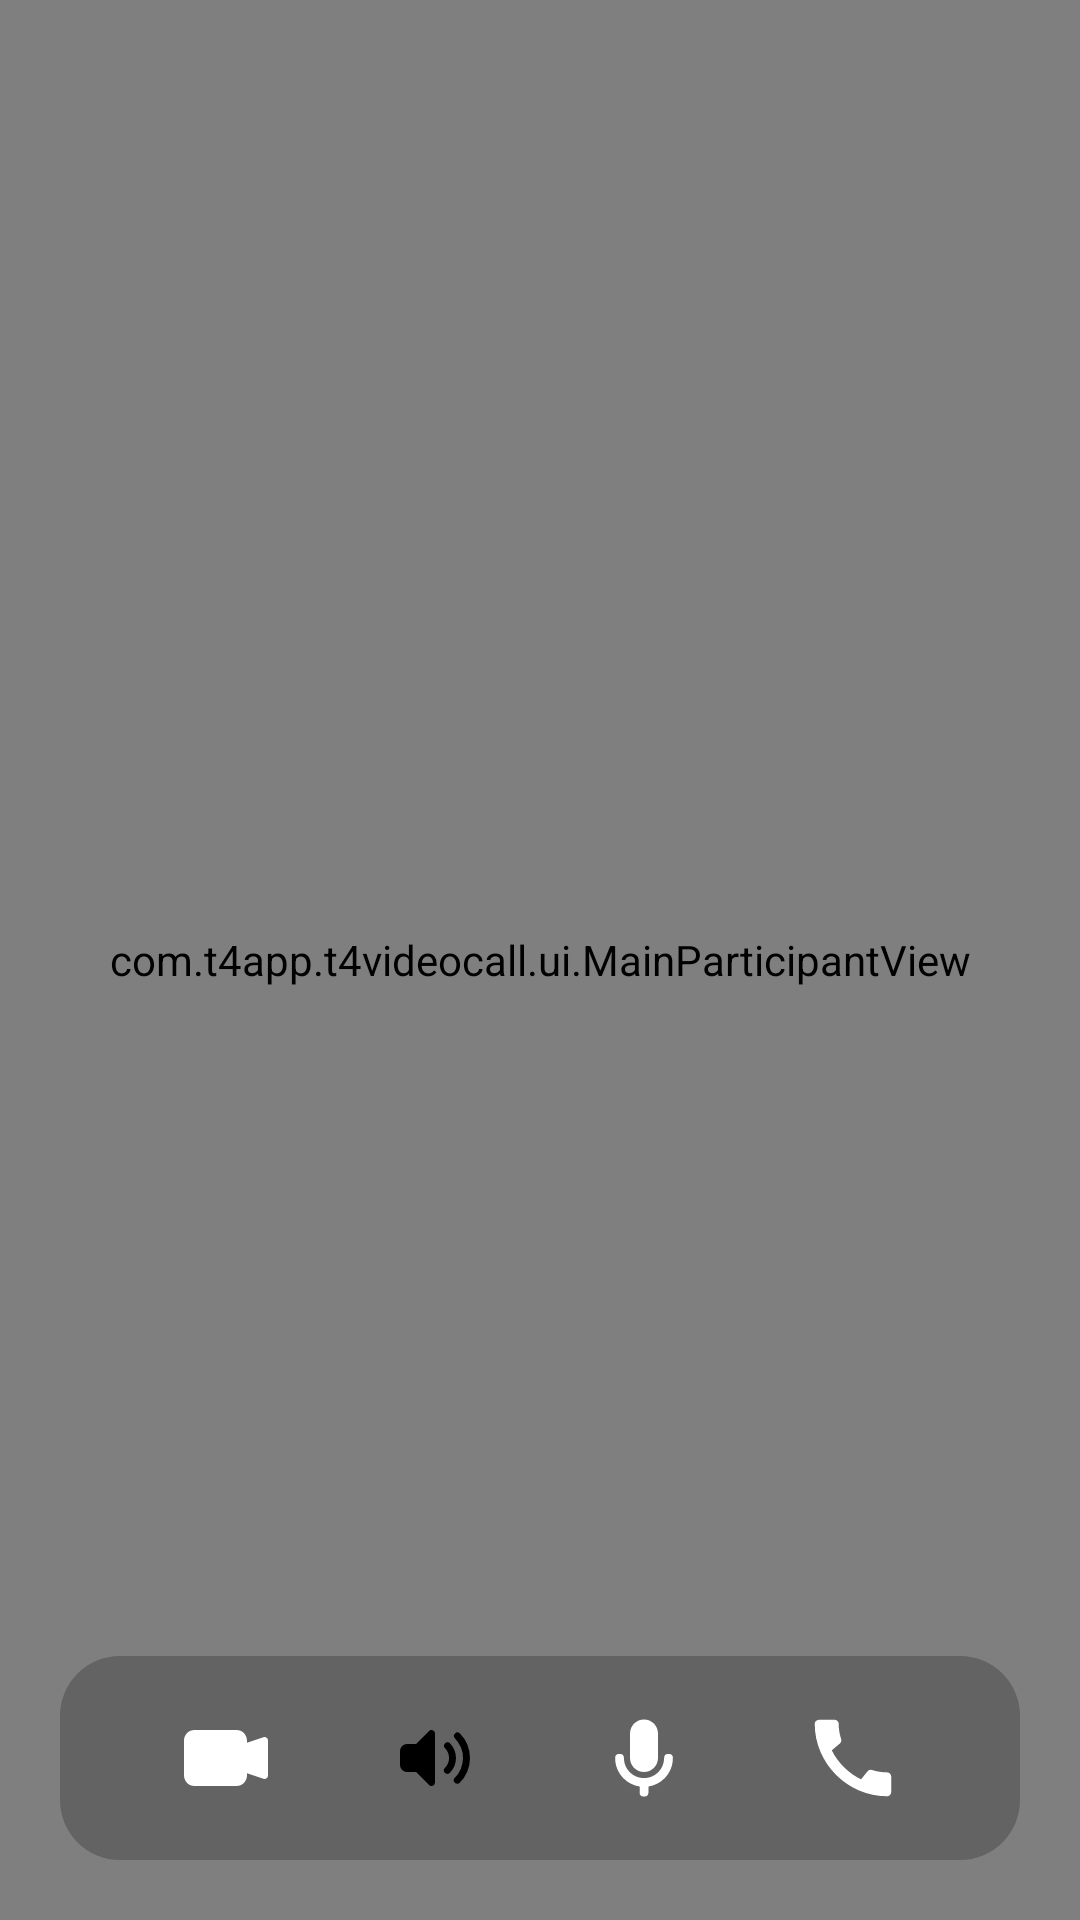

Produce the Android XML layout that renders to this screen, including the resource entries it uses.
<!-- AndroidManifest.xml: application theme Theme.VideoCallTest -->
<!-- res/layout/activity_video_call.xml -->
<?xml version="1.0" encoding="utf-8"?>
<androidx.constraintlayout.widget.ConstraintLayout xmlns:android="http://schemas.android.com/apk/res/android"
    xmlns:app="http://schemas.android.com/apk/res-auto"
    xmlns:tools="http://schemas.android.com/tools"
    android:id="@+id/main"
    android:fitsSystemWindows="true"
    android:layout_width="match_parent"
    android:layout_height="match_parent"
    tools:context=".ui.VideoCallActivity">

    <com.t4app.t4videocall.ui.MainParticipantView
        android:id="@+id/mainContainer"
        android:layout_width="match_parent"
        android:layout_height="0dp"
        app:layout_constraintStart_toStartOf="parent"
        app:layout_constraintEnd_toEndOf="parent"
        app:layout_constraintBottom_toBottomOf="parent"
        app:layout_constraintTop_toTopOf="parent"/>

    <com.t4app.t4videocall.ui.ParticipantView
        android:id="@+id/pinContainer"
        android:visibility="gone"
        android:layout_width="95dp"
        android:layout_height="120dp"
        app:layout_constraintEnd_toEndOf="parent"
        app:layout_constraintBottom_toTopOf="@id/callActionsContainer"
        android:layout_marginEnd="20dp"
        android:layout_marginBottom="16dp"/>

    <TextView
        android:id="@+id/callingToInfo"
        android:textColor="@color/black"
        android:textStyle="bold"
        android:textSize="24sp"
        app:layout_constraintVertical_bias="0.1"
        app:layout_constraintBottom_toTopOf="@id/callActionsContainer"
        app:layout_constraintTop_toTopOf="parent"
        app:layout_constraintEnd_toEndOf="parent"
        app:layout_constraintStart_toStartOf="parent"
        android:layout_width="wrap_content"
        android:layout_height="wrap_content"/>

    <TextView
        android:id="@+id/statusCallTv"
        android:layout_marginTop="5dp"
        android:textSize="17sp"
        android:textColor="@color/black"
        app:layout_constraintTop_toBottomOf="@id/callingToInfo"
        app:layout_constraintEnd_toEndOf="@id/callingToInfo"
        app:layout_constraintStart_toStartOf="@id/callingToInfo"
        android:layout_width="wrap_content"
        android:layout_height="wrap_content"/>


    <LinearLayout
        android:id="@+id/callActionsContainer"
        android:orientation="horizontal"
        app:layout_constraintEnd_toEndOf="parent"
        app:layout_constraintStart_toStartOf="parent"
        app:layout_constraintBottom_toBottomOf="parent"
        android:background="@drawable/bg_video_call_actions"
        android:layout_margin="20dp"
        android:padding="10dp"
        android:layout_width="0dp"
        android:layout_height="wrap_content">

        <View
            android:layout_weight="1"
            android:layout_width="0dp"
            android:layout_height="match_parent"/>

        <androidx.appcompat.widget.AppCompatImageButton
            android:id="@+id/videoBtn"
            app:layout_constraintEnd_toEndOf="parent"
            app:layout_constraintBottom_toBottomOf="parent"
            android:src="@drawable/ic_video_cam"
            android:scaleType="centerInside"
            android:background="@drawable/bg_round"
            android:backgroundTint="@color/action_button"
            android:layout_width="48dp"
            android:layout_height="48dp"/>

        <View
            android:layout_weight="1"
            android:layout_width="0dp"
            android:layout_height="match_parent"/>

        <androidx.appcompat.widget.AppCompatImageButton
            android:id="@+id/soundBtn"
            app:layout_constraintEnd_toEndOf="parent"
            app:layout_constraintBottom_toBottomOf="parent"
            android:src="@drawable/ic_max_sound"
            android:tint="@color/black"
            android:scaleType="centerInside"
            android:background="@drawable/bg_round"
            android:backgroundTint="@color/white"
            android:layout_width="48dp"
            android:layout_height="48dp"/>

        <View
            android:layout_weight="1"
            android:layout_width="0dp"
            android:layout_height="match_parent"/>

        <androidx.appcompat.widget.AppCompatImageButton
            android:id="@+id/micBtn"
            app:layout_constraintEnd_toEndOf="parent"
            app:layout_constraintBottom_toBottomOf="parent"
            android:src="@drawable/ic_mic"
            android:scaleType="centerInside"
            android:background="@drawable/bg_round"
            android:backgroundTint="@color/action_button"
            android:layout_width="48dp"
            android:layout_height="48dp"/>

        <View
            android:layout_weight="1"
            android:layout_width="0dp"
            android:layout_height="match_parent"/>

        <androidx.appcompat.widget.AppCompatImageButton
            android:id="@+id/leaveRoomBtn"
            app:layout_constraintEnd_toEndOf="parent"
            app:layout_constraintBottom_toBottomOf="parent"
            android:src="@drawable/ic_call"
            android:visibility="visible"
            android:background="@drawable/bg_round"
            android:backgroundTint="@color/red"
            android:layout_width="48dp"
            android:layout_height="48dp"/>

        <View
            android:layout_weight="1"
            android:layout_width="0dp"
            android:layout_height="match_parent"/>

    </LinearLayout>


</androidx.constraintlayout.widget.ConstraintLayout>
<!-- resources referenced by this layout -->
<resources>
  <color name="action_button">#BA3F3F3F</color>
  <color name="black">#FF000000</color>
  <color name="red">#FDA51E1E</color>
  <color name="white">#FFFFFFFF</color>
  <!-- drawable bg_video_call_actions (drawable) -->
  <?xml version="1.0" encoding="utf-8"?>
  <shape xmlns:tools="http://schemas.android.com/tools"
      xmlns:android="http://schemas.android.com/apk/res/android"
      tools:ignore="ExtraText">
      android:shape="rectangle" >
  
      <solid
          android:color="@color/transparent_black" >
      </solid>
  
      <corners
          android:radius="20dp">
      </corners>
  </shape>
  <!-- drawable ic_call (drawable) -->
  <vector xmlns:android="http://schemas.android.com/apk/res/android"
      android:height="34dp" android:tint="#FFFFFF"
      android:viewportHeight="24" android:viewportWidth="24"
      android:width="34dp">
        
      <path android:fillColor="@android:color/white" android:pathData="M20.01,15.38c-1.23,0 -2.42,-0.2 -3.53,-0.56 -0.35,-0.12 -0.74,-0.03 -1.01,0.24l-1.57,1.97c-2.83,-1.35 -5.48,-3.9 -6.89,-6.83l1.95,-1.66c0.27,-0.28 0.35,-0.67 0.24,-1.02 -0.37,-1.11 -0.56,-2.3 -0.56,-3.53 0,-0.54 -0.45,-0.99 -0.99,-0.99H4.19C3.65,3 3,3.24 3,3.99 3,13.28 10.73,21 20.01,21c0.71,0 0.99,-0.63 0.99,-1.18v-3.45c0,-0.54 -0.45,-0.99 -0.99,-0.99z"/>
      
  </vector>
  <!-- drawable ic_max_sound (drawable) -->
  <vector xmlns:android="http://schemas.android.com/apk/res/android" android:height="28dp" android:viewportHeight="24" android:viewportWidth="24" android:width="28dp">
        
      <path android:fillColor="@color/icon_tint" android:pathData="M18.36,19.36a1,1 0,0 1,-0.7 -0.29,1 1,0 0,1 0,-1.41 8,8 0,0 0,0 -11.32,1 1,0 0,1 1.41,-1.41 10,10 0,0 1,0 14.14A1,1 0,0 1,18.36 19.36Z"/>
        
      <path android:fillColor="@color/icon_tint" android:pathData="M15.54,16.54a1,1 0,0 1,-0.71 -0.3,1 1,0 0,1 0,-1.41 4,4 0,0 0,0 -5.66,1 1,0 0,1 1.41,-1.41 6,6 0,0 1,0 8.48A1,1 0,0 1,15.54 16.54Z"/>
        
      <path android:fillColor="@color/icon_tint" android:pathData="M11.38,4.08a1,1 0,0 0,-1.09 0.21L6.59,8H4a2,2 0,0 0,-2 2v4a2,2 0,0 0,2 2H6.59l3.7,3.71A1,1 0,0 0,11 20a0.84,0.84 0,0 0,0.38 -0.08A1,1 0,0 0,12 19V5A1,1 0,0 0,11.38 4.08Z"/>
      
  </vector>
  <!-- drawable ic_video_cam (drawable) -->
  <vector xmlns:android="http://schemas.android.com/apk/res/android" android:height="28dp" android:viewportHeight="24" android:viewportWidth="24" android:width="28dp">
        
      <path android:fillColor="@color/icon_tint" android:fillType="evenOdd"
          android:pathData="M18,7.613L22.684,6.051C23.331,5.835 24,6.317 24,7L24,17C24,17.683 23.331,18.165 22.684,17.949L18,16.387L18,17C18,18.657 16.657,20 15,20L3,20C1.343,20 0,18.657 0,17L0,7C0,5.343 1.343,4 3,4L15,4C16.657,4 18,5.343 18,7L18,7.613z"/>
      
  </vector>
  <style name="Theme.VideoCallTest" parent="Base.Theme.VideoCallTest" />
  <color name="transparent_black">#8F4F4D4D</color>
  <color name="icon_tint">#FFFFFFFF</color>
  <style name="Base.Theme.VideoCallTest" parent="Theme.Material3.DayNight.NoActionBar">
          
          
      </style>
</resources>
